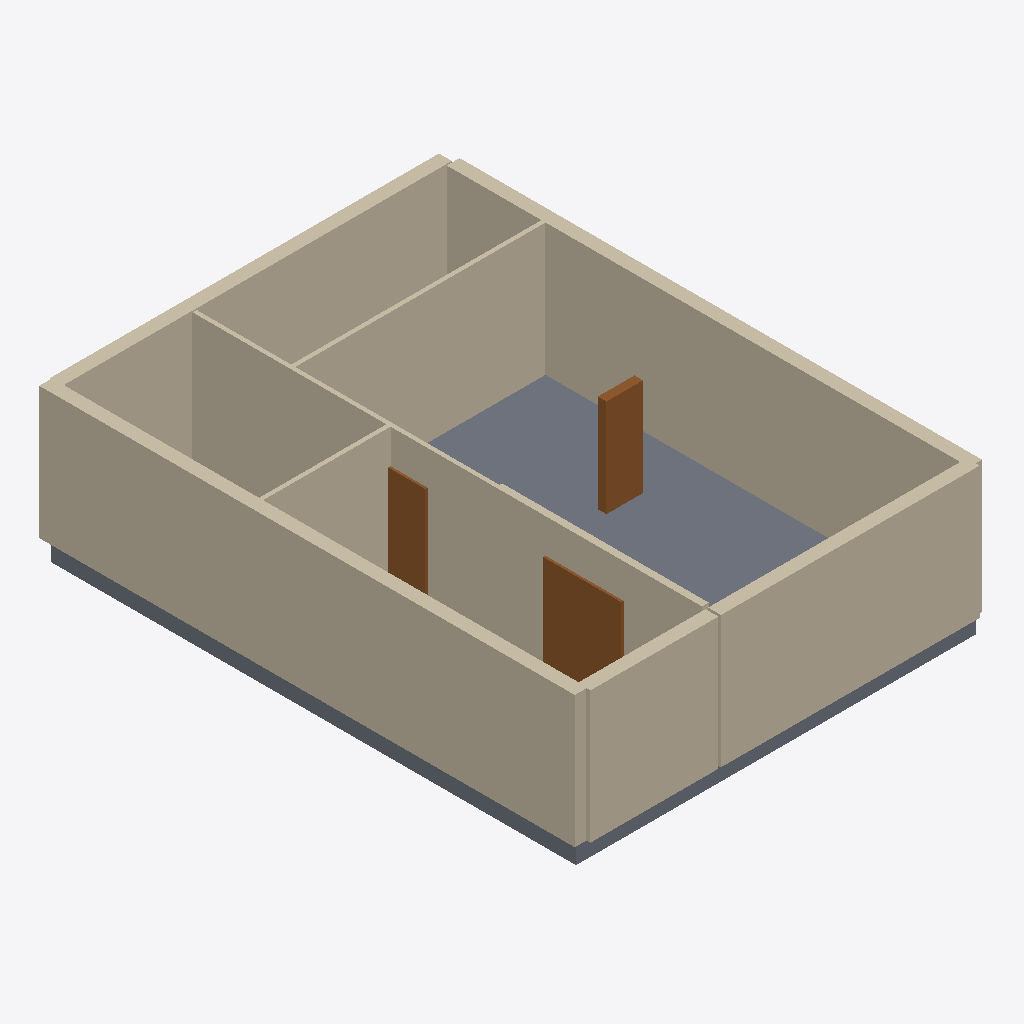
Isometric view of an IFC building model (IFC-SPF (STEP), schema IFC4, length unit millimetre), seen from the south-west, elements coloured by IFC class: 11 walls (beige), 3 doors (brown), 1 slab (grey).
Extent 9.0 m × 11.9 m × 3.4 m (x, y, z). Elements (18): 11 IfcWall, 3 IfcDoor, 2 IfcSlab, 2 IfcWindow.

HEADER;
FILE_DESCRIPTION(('ViewDefinition[DesignTransferView]'),'2;1');
FILE_NAME('/dev/null','2026-11-14T07:49:07+02:00',(''),(''),'IfcOpenShell 0.9.0.post1','IfcOpenShell 0.9.0.post1','Nobody');
FILE_SCHEMA(('IFC4'));
ENDSEC;
DATA;
#1=IFCPROJECT('0nmgwIL$1AZR0f4pMyHowX',$,'plan2ifc',$,$,$,$,(#10),#5);
#12=IFCSITE('16K2HX6vf1ARfQJswKBjlj',$,'Site',$,$,$,$,$,$,$,$,$,$,$);
#13=IFCBUILDING('1pzdc0_9vFCPs6zUtVtCue',$,'Building',$,$,$,$,$,$,$,$,$);
#14=IFCBUILDINGSTOREY('3aQlKLBaXDAAL5eZ9vV$qA',$,'Level 0',$,$,$,$,$,$,$);
#18=IFCWALL('1wQdHgSK1FX8hm$JeQQhfG',$,'Wall',$,$,#40,#29,$,$);
#85=IFCWALL('15TwC46g95KAZP1UiR0pa9',$,'Wall',$,$,#106,#96,$,$);
#376=IFCSLAB('3feBVu0xr1sPrGAFBCNSEl',$,'Slab',$,$,#393,#383,$,$);
#240=IFCWALL('0kZT9lTonBQPiQ5yu1dogZ',$,'Wall',$,$,#261,#251,$,$);
#41=IFCWALL('2Q9wwqxdLAMRCxejNDDL6H',$,'Wall',$,$,#62,#52,$,$);
#107=IFCWALL('3aBkbjfUjBfRHt8y40QD0e',$,'Wall',$,$,#128,#118,$,$);
#218=IFCWALL('0__7Y7BRrEleEtVPHngGGt',$,'Wall',$,$,#239,#229,$,$);
#63=IFCWALL('0tfMGLZKL1aAZXA9vnE2Jo',$,'Wall',$,$,#84,#74,$,$);
#173=IFCWALL('3dpBTsUFTDohCknbsanV3z',$,'Wall',$,$,#194,#184,$,$);
#129=IFCWALL('01jKtT3qvCaPgS2$0r57DR',$,'Wall',$,$,#150,#140,$,$);
#151=IFCWALL('1odpJKO6b1iwfKrL5qTKWj',$,'Wall',$,$,#172,#162,$,$);
#308=IFCDOOR('3LbMjJ0ez7HxtlhtAGLU6N',$,'Door',$,$,#329,#319,$,$,$,$,$,$);
#286=IFCDOOR('1Aq4Ntmbf0wej98Z6fiRDi',$,'Door',$,$,#307,#297,$,$,$,$,$,$);
#264=IFCDOOR('3Ana4VhkT4mfCfAuzp7o6Y',$,'Door',$,$,#285,#275,$,$,$,$,$,$);
#195=IFCWALL('2s3TB5a2XAvvcdz6QELDpS',$,'Wall',$,$,#216,#206,$,$);
ENDSEC;
